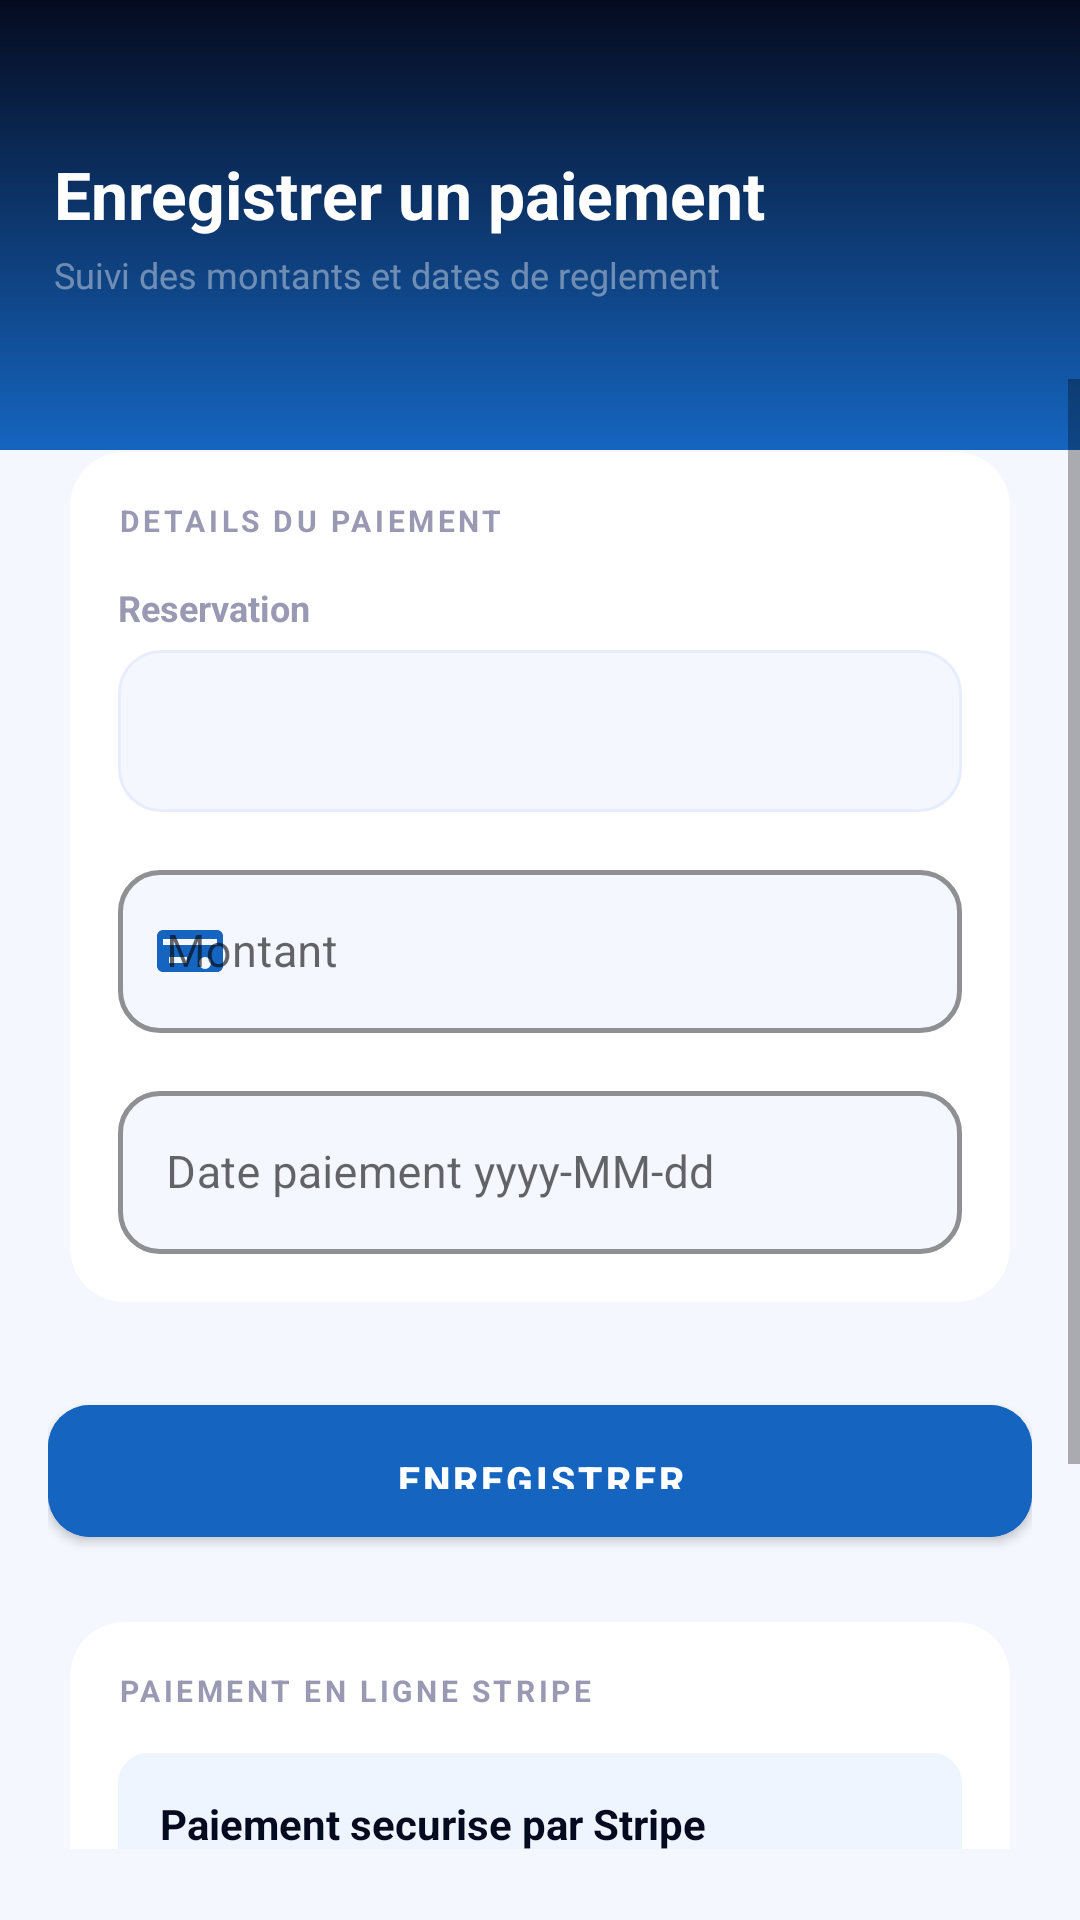

Layout XML and referenced resources for this Android screen:
<!-- AndroidManifest.xml: application theme AppTheme -->
<!-- res/layout/activity_payment_form.xml -->
<?xml version="1.0" encoding="utf-8"?>
<LinearLayout xmlns:android="http://schemas.android.com/apk/res/android"
    xmlns:app="http://schemas.android.com/apk/res-auto"
    android:layout_width="match_parent"
    android:layout_height="match_parent"
    android:background="@color/pageBackground"
    android:orientation="vertical">

    <FrameLayout
        android:layout_width="match_parent"
        android:layout_height="150dp"
        android:background="@drawable/bg_gradient_navy">

        <View
            android:layout_width="140dp"
            android:layout_height="140dp"
            android:layout_gravity="top|end"
            android:layout_marginTop="-44dp"
            android:layout_marginEnd="-34dp"
            android:alpha="0.13"
            android:background="@drawable/bg_avatar_circle" />

        <LinearLayout
            android:layout_width="match_parent"
            android:layout_height="match_parent"
            android:gravity="center_vertical"
            android:orientation="vertical"
            android:paddingStart="18dp"
            android:paddingEnd="18dp">

            <TextView
                android:layout_width="match_parent"
                android:layout_height="wrap_content"
                android:text="Enregistrer un paiement"
                android:textColor="#FFFFFF"
                android:textSize="22sp"
                android:textStyle="bold" />

            <TextView
                android:layout_width="match_parent"
                android:layout_height="wrap_content"
                android:layout_marginTop="4dp"
                android:text="Suivi des montants et dates de reglement"
                android:textColor="#66FFFFFF"
                android:textSize="12sp" />
        </LinearLayout>
    </FrameLayout>

    <ScrollView
        android:layout_width="match_parent"
        android:layout_height="0dp"
        android:layout_marginTop="-24dp"
        android:layout_weight="1"
        android:fillViewport="true">

        <LinearLayout
            android:layout_width="match_parent"
            android:layout_height="wrap_content"
            android:orientation="vertical"
            android:padding="16dp">

            <androidx.cardview.widget.CardView
                style="@style/PremiumCard"
                android:layout_width="match_parent"
                android:layout_height="wrap_content">

                <LinearLayout
                    android:layout_width="match_parent"
                    android:layout_height="wrap_content"
                    android:orientation="vertical"
                    android:padding="16dp">

                    <TextView
                        android:layout_width="match_parent"
                        android:layout_height="wrap_content"
                        android:layout_marginBottom="14dp"
                        android:letterSpacing="0.12"
                        android:text="DETAILS DU PAIEMENT"
                        android:textColor="@color/textSecondary"
                        android:textSize="10sp"
                        android:textStyle="bold" />

                    <TextView
                        android:layout_width="match_parent"
                        android:layout_height="wrap_content"
                        android:layout_marginBottom="6dp"
                        android:text="Reservation"
                        android:textColor="@color/textSecondary"
                        android:textSize="12sp"
                        android:textStyle="bold" />

                    <Spinner
                        android:id="@+id/spinnerReservation"
                        android:layout_width="match_parent"
                        android:layout_height="54dp"
                        android:layout_marginBottom="14dp"
                        android:background="@drawable/bg_input_field"
                        android:paddingStart="14dp"
                        android:paddingEnd="14dp" />

                    <com.google.android.material.textfield.TextInputLayout
                        style="@style/PremiumInput"
                        android:layout_width="match_parent"
                        android:layout_height="wrap_content"
                        android:layout_marginBottom="14dp"
                        android:hint="Montant"
                        app:startIconDrawable="@drawable/ic_payment"
                        app:startIconTint="@color/primaryBlue">

                        <com.google.android.material.textfield.TextInputEditText
                            android:id="@+id/editMontant"
                            android:layout_width="match_parent"
                            android:layout_height="wrap_content"
                            android:inputType="numberDecimal"
                            android:textColor="@color/textPrimary"
                            android:textSize="15sp" />
                    </com.google.android.material.textfield.TextInputLayout>

                    <com.google.android.material.textfield.TextInputLayout
                        style="@style/PremiumInput"
                        android:layout_width="match_parent"
                        android:layout_height="wrap_content"
                        android:hint="Date paiement yyyy-MM-dd"
                        app:endIconDrawable="@drawable/ic_calendar"
                        app:endIconTint="@color/primaryBlue">

                        <com.google.android.material.textfield.TextInputEditText
                            android:id="@+id/editDatePaiement"
                            android:layout_width="match_parent"
                            android:layout_height="wrap_content"
                            android:inputType="date"
                            android:textColor="@color/textPrimary"
                            android:textSize="15sp" />
                    </com.google.android.material.textfield.TextInputLayout>
                </LinearLayout>
            </androidx.cardview.widget.CardView>

            <com.google.android.material.button.MaterialButton
                android:id="@+id/buttonSave"
                style="@style/PremiumButton"
                android:layout_width="match_parent"
                android:layout_height="56dp"
                android:layout_marginTop="20dp"
                android:backgroundTint="@color/primaryBlue"
                android:text="ENREGISTRER"
                android:textColor="#FFFFFF"
                app:elevation="6dp" />

            <androidx.cardview.widget.CardView
                style="@style/PremiumCard"
                android:layout_width="match_parent"
                android:layout_height="wrap_content"
                android:layout_marginTop="14dp">

                <LinearLayout
                    android:layout_width="match_parent"
                    android:layout_height="wrap_content"
                    android:orientation="vertical"
                    android:padding="16dp">

                    <TextView
                        android:layout_width="match_parent"
                        android:layout_height="wrap_content"
                        android:layout_marginBottom="14dp"
                        android:letterSpacing="0.12"
                        android:text="PAIEMENT EN LIGNE STRIPE"
                        android:textColor="@color/textSecondary"
                        android:textSize="10sp"
                        android:textStyle="bold" />

                    <LinearLayout
                        android:layout_width="match_parent"
                        android:layout_height="wrap_content"
                        android:background="@drawable/bg_icon_box_blue"
                        android:orientation="vertical"
                        android:padding="14dp">

                        <TextView
                            android:layout_width="match_parent"
                            android:layout_height="wrap_content"
                            android:text="Paiement securise par Stripe"
                            android:textColor="@color/textPrimary"
                            android:textSize="14sp"
                            android:textStyle="bold" />

                        <TextView
                            android:layout_width="match_parent"
                            android:layout_height="wrap_content"
                            android:layout_marginTop="4dp"
                            android:text="Les donnees de carte sont saisies dans PaymentSheet et ne sont pas stockees dans l'application."
                            android:textColor="@color/textSecondary"
                            android:textSize="12sp" />
                    </LinearLayout>

                    <com.google.android.material.button.MaterialButton
                        android:id="@+id/buttonOnlinePay"
                        style="@style/PremiumButton"
                        android:layout_width="match_parent"
                        android:layout_height="56dp"
                        android:layout_marginTop="14dp"
                        android:backgroundTint="@color/accentGreen"
                        android:text="PAYER AVEC STRIPE"
                        android:textColor="#FFFFFF"
                        app:icon="@drawable/ic_payment"
                        app:iconTint="#FFFFFF" />
                </LinearLayout>
            </androidx.cardview.widget.CardView>
        </LinearLayout>
    </ScrollView>
</LinearLayout>
<!-- resources referenced by this layout -->
<resources>
  <color name="accentGreen">#2E7D32</color>
  <color name="pageBackground">#F5F7FF</color>
  <color name="primaryBlue">#1565C0</color>
  <color name="textPrimary">#050B1F</color>
  <color name="textSecondary">#9999B3</color>
  <!-- drawable bg_gradient_navy (drawable) -->
  <?xml version="1.0" encoding="utf-8"?>
  <shape xmlns:android="http://schemas.android.com/apk/res/android">
      <gradient android:angle="160" android:startColor="#050B1F" android:endColor="#1565C0" />
  </shape>
  <!-- drawable bg_icon_box_blue (drawable) -->
  <?xml version="1.0" encoding="utf-8"?>
  <shape xmlns:android="http://schemas.android.com/apk/res/android">
      <solid android:color="#EEF5FF" />
      <corners android:radius="10dp" />
  </shape>
  <!-- drawable bg_input_field (drawable) -->
  <?xml version="1.0" encoding="utf-8"?>
  <shape xmlns:android="http://schemas.android.com/apk/res/android">
      <solid android:color="#F5F7FF" />
      <corners android:radius="14dp" />
      <stroke android:width="1dp" android:color="#E8ECFF" />
  </shape>
  <!-- drawable ic_calendar (drawable) -->
  <?xml version="1.0" encoding="utf-8"?>
  <vector xmlns:android="http://schemas.android.com/apk/res/android"
      android:width="24dp"
      android:height="24dp"
      android:viewportWidth="24"
      android:viewportHeight="24">
      <path
          android:fillColor="#FFFFFFFF"
          android:pathData="M7,2 H9 V5 H15 V2 H17 V5 H20 C21.1,5 22,5.9 22,7 V20 C22,21.1 21.1,22 20,22 H4 C2.9,22 2,21.1 2,20 V7 C2,5.9 2.9,5 4,5 H7 V2 M4,10 V20 H20 V10 H4 M6,12 H10 V16 H6 V12 Z" />
  </vector>
  <!-- drawable ic_payment (drawable) -->
  <?xml version="1.0" encoding="utf-8"?>
  <vector xmlns:android="http://schemas.android.com/apk/res/android"
      android:width="24dp"
      android:height="24dp"
      android:viewportWidth="24"
      android:viewportHeight="24">
      <path
          android:fillColor="#FFFFFFFF"
          android:pathData="M3,5 H21 C22.1,5 23,5.9 23,7 V17 C23,18.1 22.1,19 21,19 H3 C1.9,19 1,18.1 1,17 V7 C1,5.9 1.9,5 3,5 M3,8 V10 H21 V8 H3 M5,14 V16 H11 V14 H5 M17,14 A2,2 0,1 0,17,18 A2,2 0,0 0,17,14 Z" />
  </vector>
  <style name="PremiumButton" parent="Widget.MaterialComponents.Button">
          <item name="cornerRadius">14dp</item>
          <item name="android:paddingTop">16dp</item>
          <item name="android:paddingBottom">16dp</item>
          <item name="android:textSize">13sp</item>
          <item name="android:letterSpacing">0.08</item>
          <item name="android:textStyle">bold</item>
          <item name="elevation">0dp</item>
      </style>
  <style name="PremiumCard" parent="Widget.MaterialComponents.CardView">
          <item name="cardBackgroundColor">@color/surfaceWhite</item>
          <item name="cardCornerRadius">18dp</item>
          <item name="cardElevation">0dp</item>
          <item name="cardUseCompatPadding">true</item>
      </style>
  <style name="AppTheme" parent="Theme.MaterialComponents.Light.NoActionBar">
          <item name="colorPrimary">@color/primaryBlue</item>
          <item name="colorPrimaryDark">@color/navyDeep</item>
          <item name="colorAccent">@color/accentOrange</item>
          <item name="android:windowBackground">@color/pageBackground</item>
          <item name="android:windowLightStatusBar">false</item>
          <item name="android:statusBarColor">@color/navyDeep</item>
          <item name="android:navigationBarColor">@color/surfaceWhite</item>
      </style>
  <color name="surfaceWhite">#FFFFFF</color>
  <color name="inputBg">#F5F7FF</color>
  <color name="navyDeep">#050B1F</color>
  <color name="accentOrange">#FF6F00</color>
</resources>
